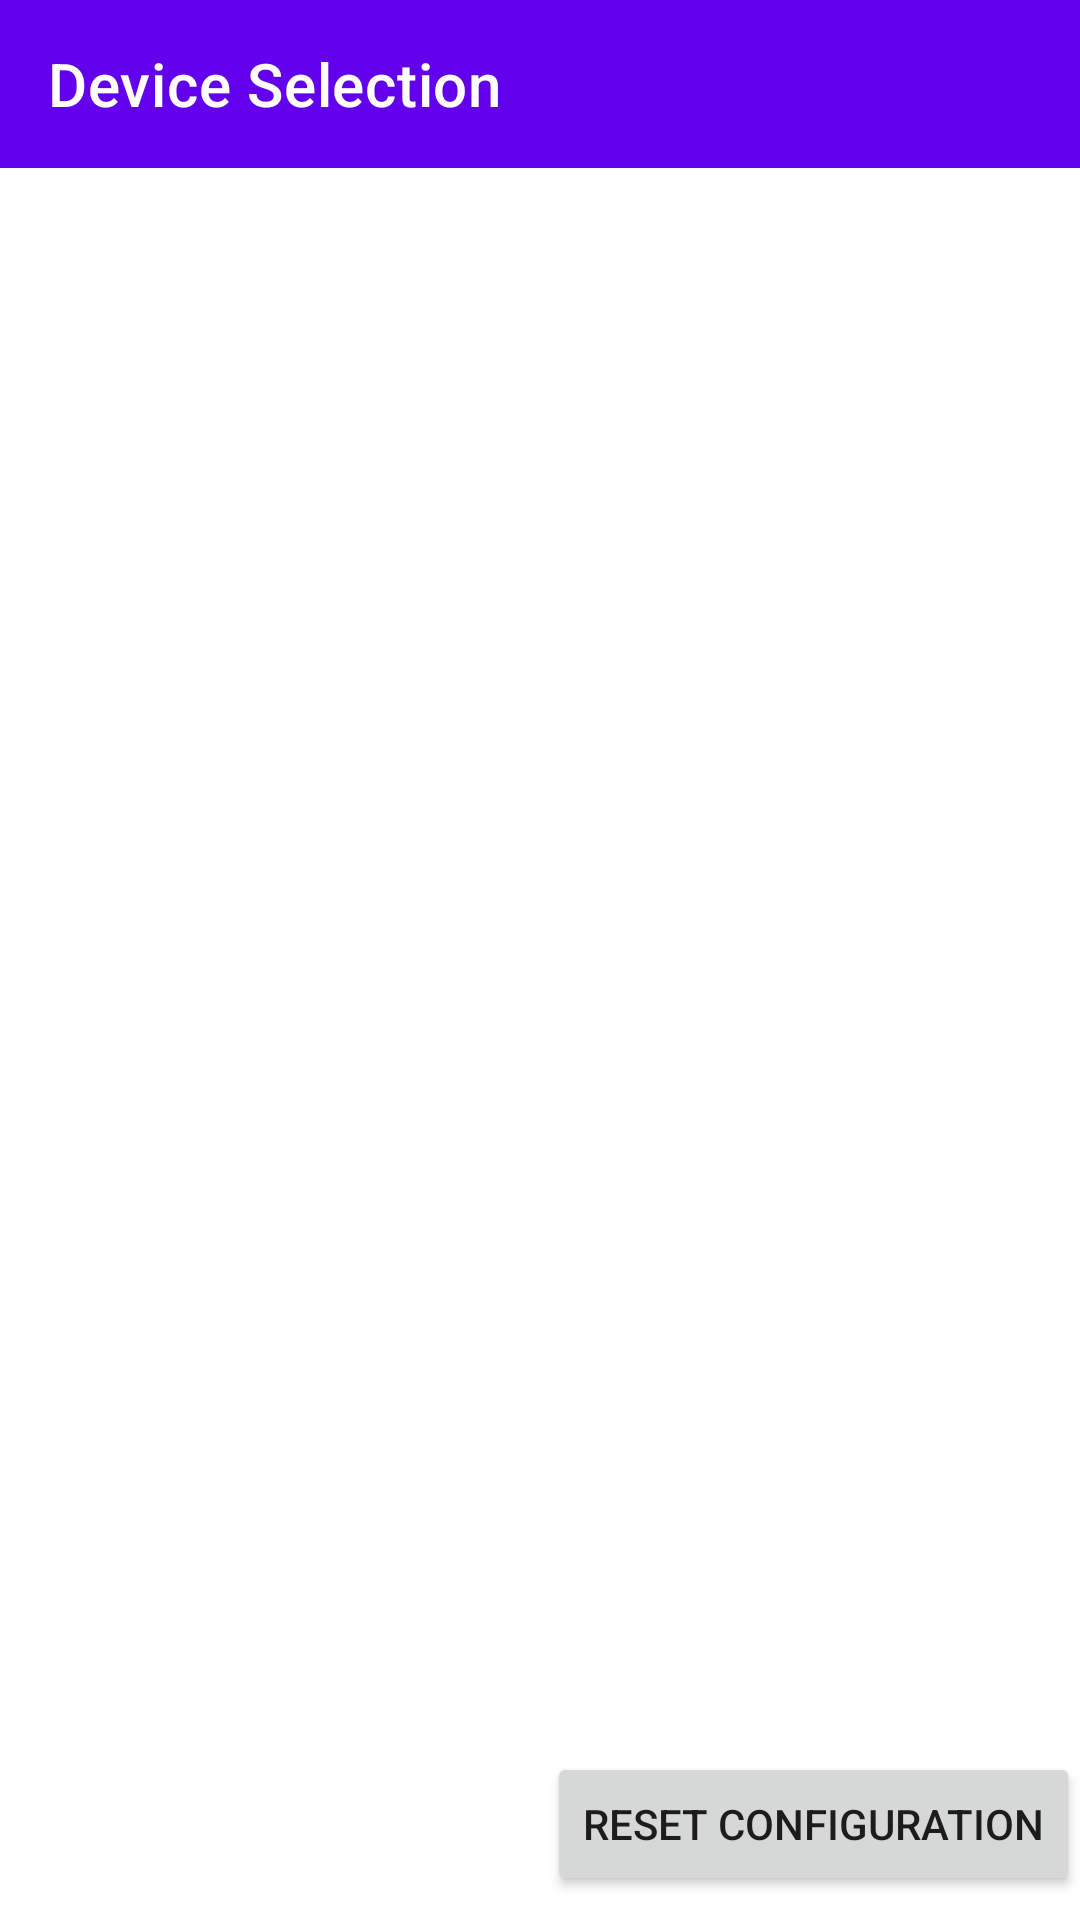

Layout XML and referenced resources for this Android screen:
<!-- AndroidManifest.xml: application theme Theme.SpheroAndroid.NoActionBar -->
<!-- res/layout/activity_main.xml -->
<?xml version="1.0" encoding="utf-8"?>
<androidx.constraintlayout.widget.ConstraintLayout xmlns:android="http://schemas.android.com/apk/res/android"
    xmlns:app="http://schemas.android.com/apk/res-auto"
    xmlns:tools="http://schemas.android.com/tools"
    android:layout_width="match_parent"
    android:layout_height="match_parent"
    tools:context=".MainActivity">

    <androidx.appcompat.widget.Toolbar
        android:id="@+id/toolbar"
        android:layout_width="match_parent"
        android:layout_height="wrap_content"
        android:background="?attr/colorPrimary"
        android:minHeight="?attr/actionBarSize"
        android:theme="?attr/actionBarTheme"
        app:title="Device Selection"
        app:layout_constraintEnd_toEndOf="parent"
        app:layout_constraintStart_toStartOf="parent"
        app:layout_constraintTop_toTopOf="parent" />

    <androidx.recyclerview.widget.RecyclerView
        android:id="@+id/recyclerView_main"
        android:layout_width="0dp"
        android:layout_height="0dp"
        android:layout_marginBottom="8dp"
        app:layout_constraintBottom_toTopOf="@+id/button_mainReset"
        app:layout_constraintEnd_toEndOf="parent"
        app:layout_constraintStart_toStartOf="parent"
        app:layout_constraintTop_toBottomOf="@+id/toolbar" />

    <Button
        android:id="@+id/button_mainReset"
        android:layout_width="wrap_content"
        android:layout_height="wrap_content"
        android:layout_marginBottom="8dp"
        android:onClick="onClickButton_reset"
        android:text="Reset configuration"
        app:layout_constraintBottom_toBottomOf="parent"
        app:layout_constraintEnd_toEndOf="parent" />


</androidx.constraintlayout.widget.ConstraintLayout>
<!-- resources referenced by this layout -->
<resources>
  <style name="Theme.SpheroAndroid.NoActionBar">
          <item name="windowActionBar">false</item>
          <item name="windowNoTitle">true</item>
      </style>
</resources>
